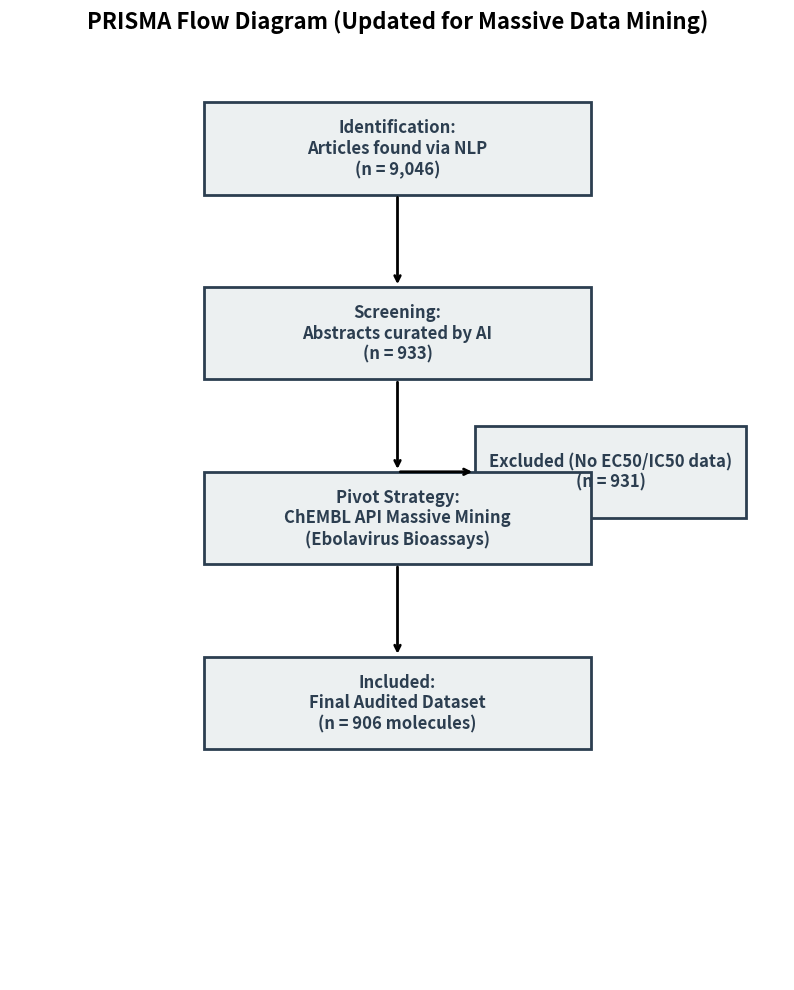

Reproduce this figure in Python.
import matplotlib.pyplot as plt
import matplotlib.patches as patches
import os

def create_final_prisma():
    output_dir = r"G:\Meu Drive\PROJETO-ANTIVIRAIS-NANOTECNOLOGIA-IA\5-PUBLICACOES\Figuras_Main"
    os.makedirs(output_dir, exist_ok=True)
    
    fig, ax = plt.subplots(figsize=(10, 12), dpi=300)
    ax.axis('off')
    
    # Caixas (x, y, w, h)
    boxes = [
        {"rect": (0.25, 0.85, 0.5, 0.1), "text": "Identification:\nArticles found via NLP\n(n = 9,046)"},
        {"rect": (0.25, 0.65, 0.5, 0.1), "text": "Screening:\nAbstracts curated by AI\n(n = 933)"},
        {"rect": (0.6, 0.5, 0.35, 0.1), "text": "Excluded (No EC50/IC50 data)\n(n = 931)"},
        {"rect": (0.25, 0.45, 0.5, 0.1), "text": "Pivot Strategy:\nChEMBL API Massive Mining\n(Ebolavirus Bioassays)"},
        {"rect": (0.25, 0.25, 0.5, 0.1), "text": "Included:\nFinal Audited Dataset\n(n = 906 molecules)"}
    ]
    
    for b in boxes:
        rect = patches.Rectangle((b["rect"][0], b["rect"][1]), b["rect"][2], b["rect"][3], 
                                 linewidth=2, edgecolor='#2c3e50', facecolor='#ecf0f1')
        ax.add_patch(rect)
        ax.text(b["rect"][0] + b["rect"][2]/2, b["rect"][1] + b["rect"][3]/2, b["text"], 
                horizontalalignment='center', verticalalignment='center', fontsize=12, fontweight='bold', color='#2c3e50')
        
    # Setas
    ax.annotate('', xy=(0.5, 0.75), xytext=(0.5, 0.85), arrowprops=dict(arrowstyle="->", lw=2))
    ax.annotate('', xy=(0.5, 0.55), xytext=(0.5, 0.65), arrowprops=dict(arrowstyle="->", lw=2))
    ax.annotate('', xy=(0.6, 0.55), xytext=(0.5, 0.55), arrowprops=dict(arrowstyle="->", lw=2))
    ax.annotate('', xy=(0.5, 0.35), xytext=(0.5, 0.45), arrowprops=dict(arrowstyle="->", lw=2))
    
    plt.title("PRISMA Flow Diagram (Updated for Massive Data Mining)", fontsize=16, fontweight='bold', pad=20)
    
    fig_path = os.path.join(output_dir, 'Fig1_PRISMA_Flowchart_Final.png')
    plt.savefig(fig_path, bbox_inches='tight')
    plt.close()
    print(f"[+] PRISMA salvo em {fig_path}")

if __name__ == "__main__":
    create_final_prisma()
